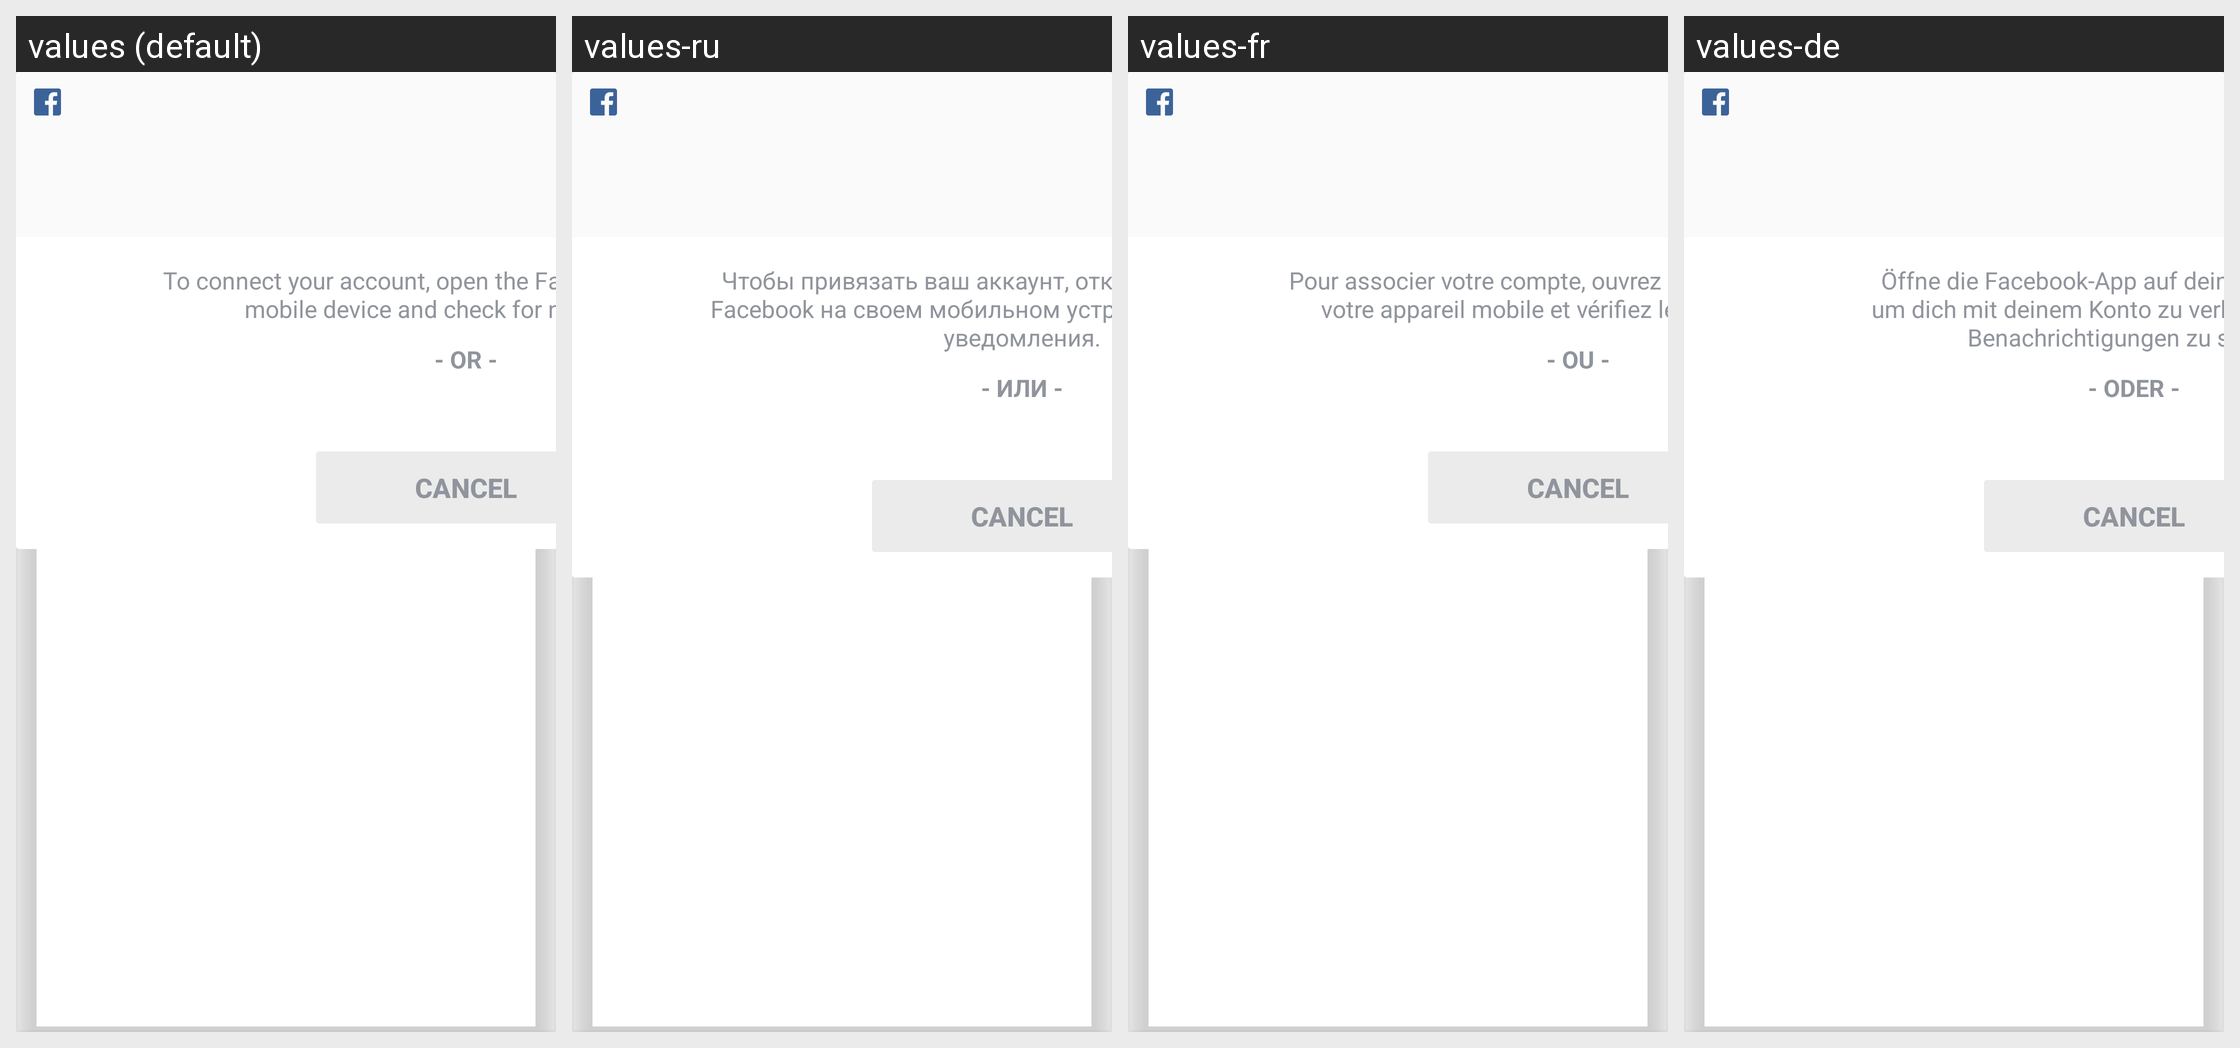

The Android screen above is rendered under several locales of the same app. Produce the string resources it draws, with the default and per-locale values.
Android screen res/layout/com_facebook_smart_device_dialog_fragment.xml rendered under 4 locales, left to right: values (default), values-ru, values-fr, values-de. Device: Nexus 5 (rendered at 1080×1920; each locale shown at half size, 540×960, under a caption strip naming it); theme Mail.Theme.
Other locales in the repository, not shown: values-da, values-es, values-es-rUS, values-hi, values-id, values-it, values-ja, values-ko, values-ms, values-nl, values-pl, values-pt, values-pt-rBR, values-sv, values-th, values-tr, values-uk, values-vi, values-zh, values-zh-rTW.
Strings drawn on this screen, with the default value and each locale's value (text and hints the layout hard-codes, and strings that could not be matched under every locale, appear in the picture but are not listed):

com_facebook_smart_device_instructions
  values: To connect your account, open the Facebook app on your mobile device and check for notifications.
  values-ru: Чтобы привязать ваш аккаунт, откройте приложение Facebook на своем мобильном устройстве и проверьте уведомления.
  values-fr: Pour associer votre compte, ouvrez l’app Facebook sur votre appareil mobile et vérifiez les notifications.
  values-de: Öffne die Facebook-App auf deinem Mobilgerät, um dich mit deinem Konto zu verbinden und nach Benachrichtigungen zu suchen.

com_facebook_smart_device_instructions_or
  values: - OR -
  values-ru: - ИЛИ -
  values-fr: - OU -
  values-de: - ODER -
